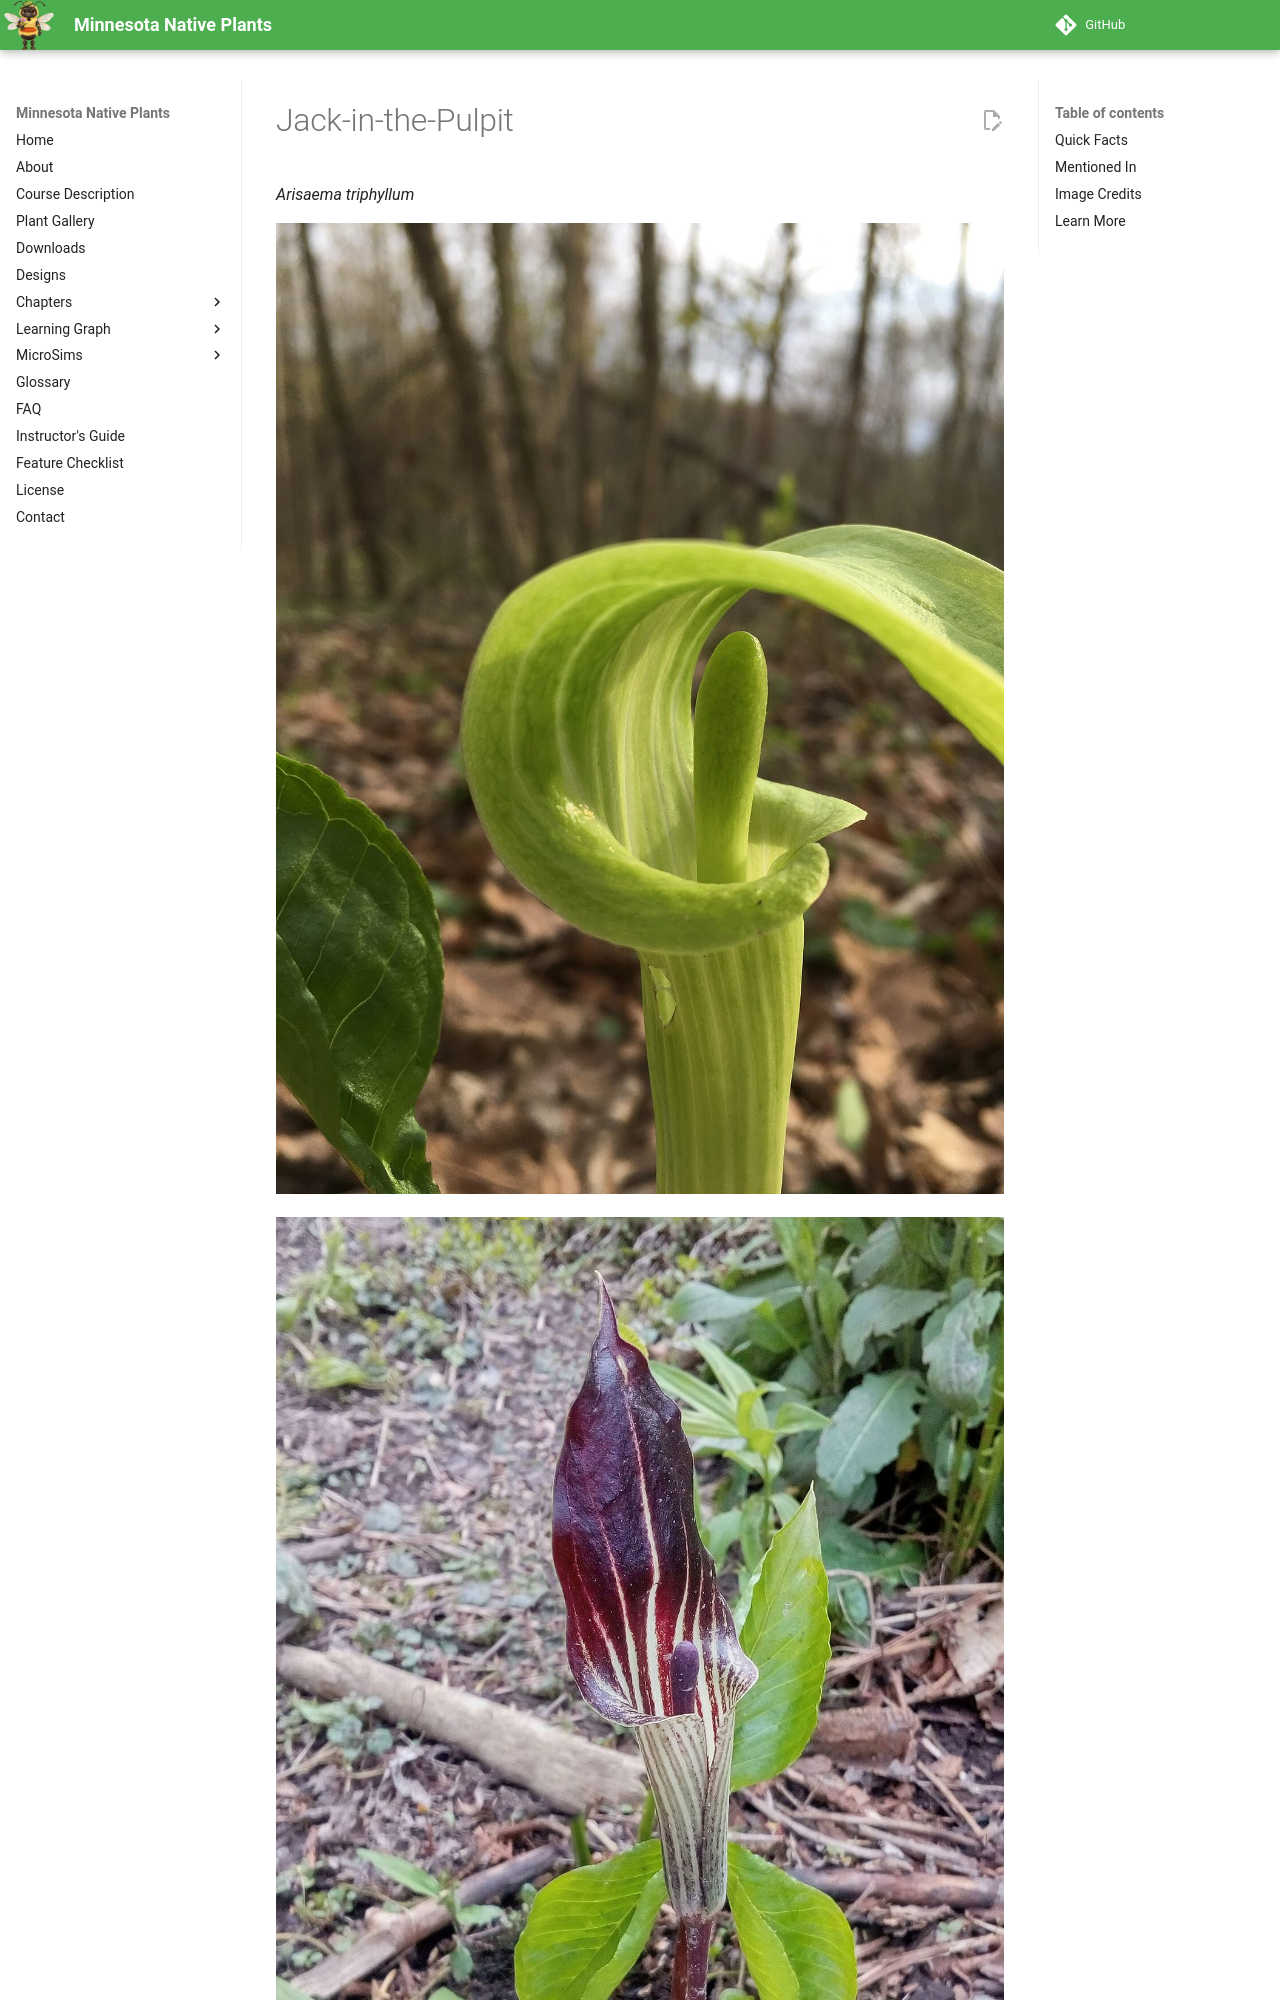

repository: arunbatchu/minnesota-native-plants · page: plants/jack-in-the-pulpit/index.html · generator: mkdocs

# Jack-in-the-Pulpit

*Arisaema triphyllum*



![Arisaema triphyllum (Jack in the Pulpit), Fairview Park OH. Photo by Geoffrey A. Landis.](img/jack-in-the-pulpit-1.jpg)

![Arisaema triphyllum blooming in Bob Hunter Memorial Park.](img/jack-in-the-pulpit-2.jpg)

Arisaema triphyllum, the Jack-in-the-pulpit, is a species of flowering plant in the arum family Araceae. It is a member of the Arisaema triphyllum complex, a group of four or five closely related taxa in eastern North America. The specific name triphyllum means "three-leaved", a characteristic feature of the species, which is also referred to as Indian turnip, bog onion, and brown dragon.
